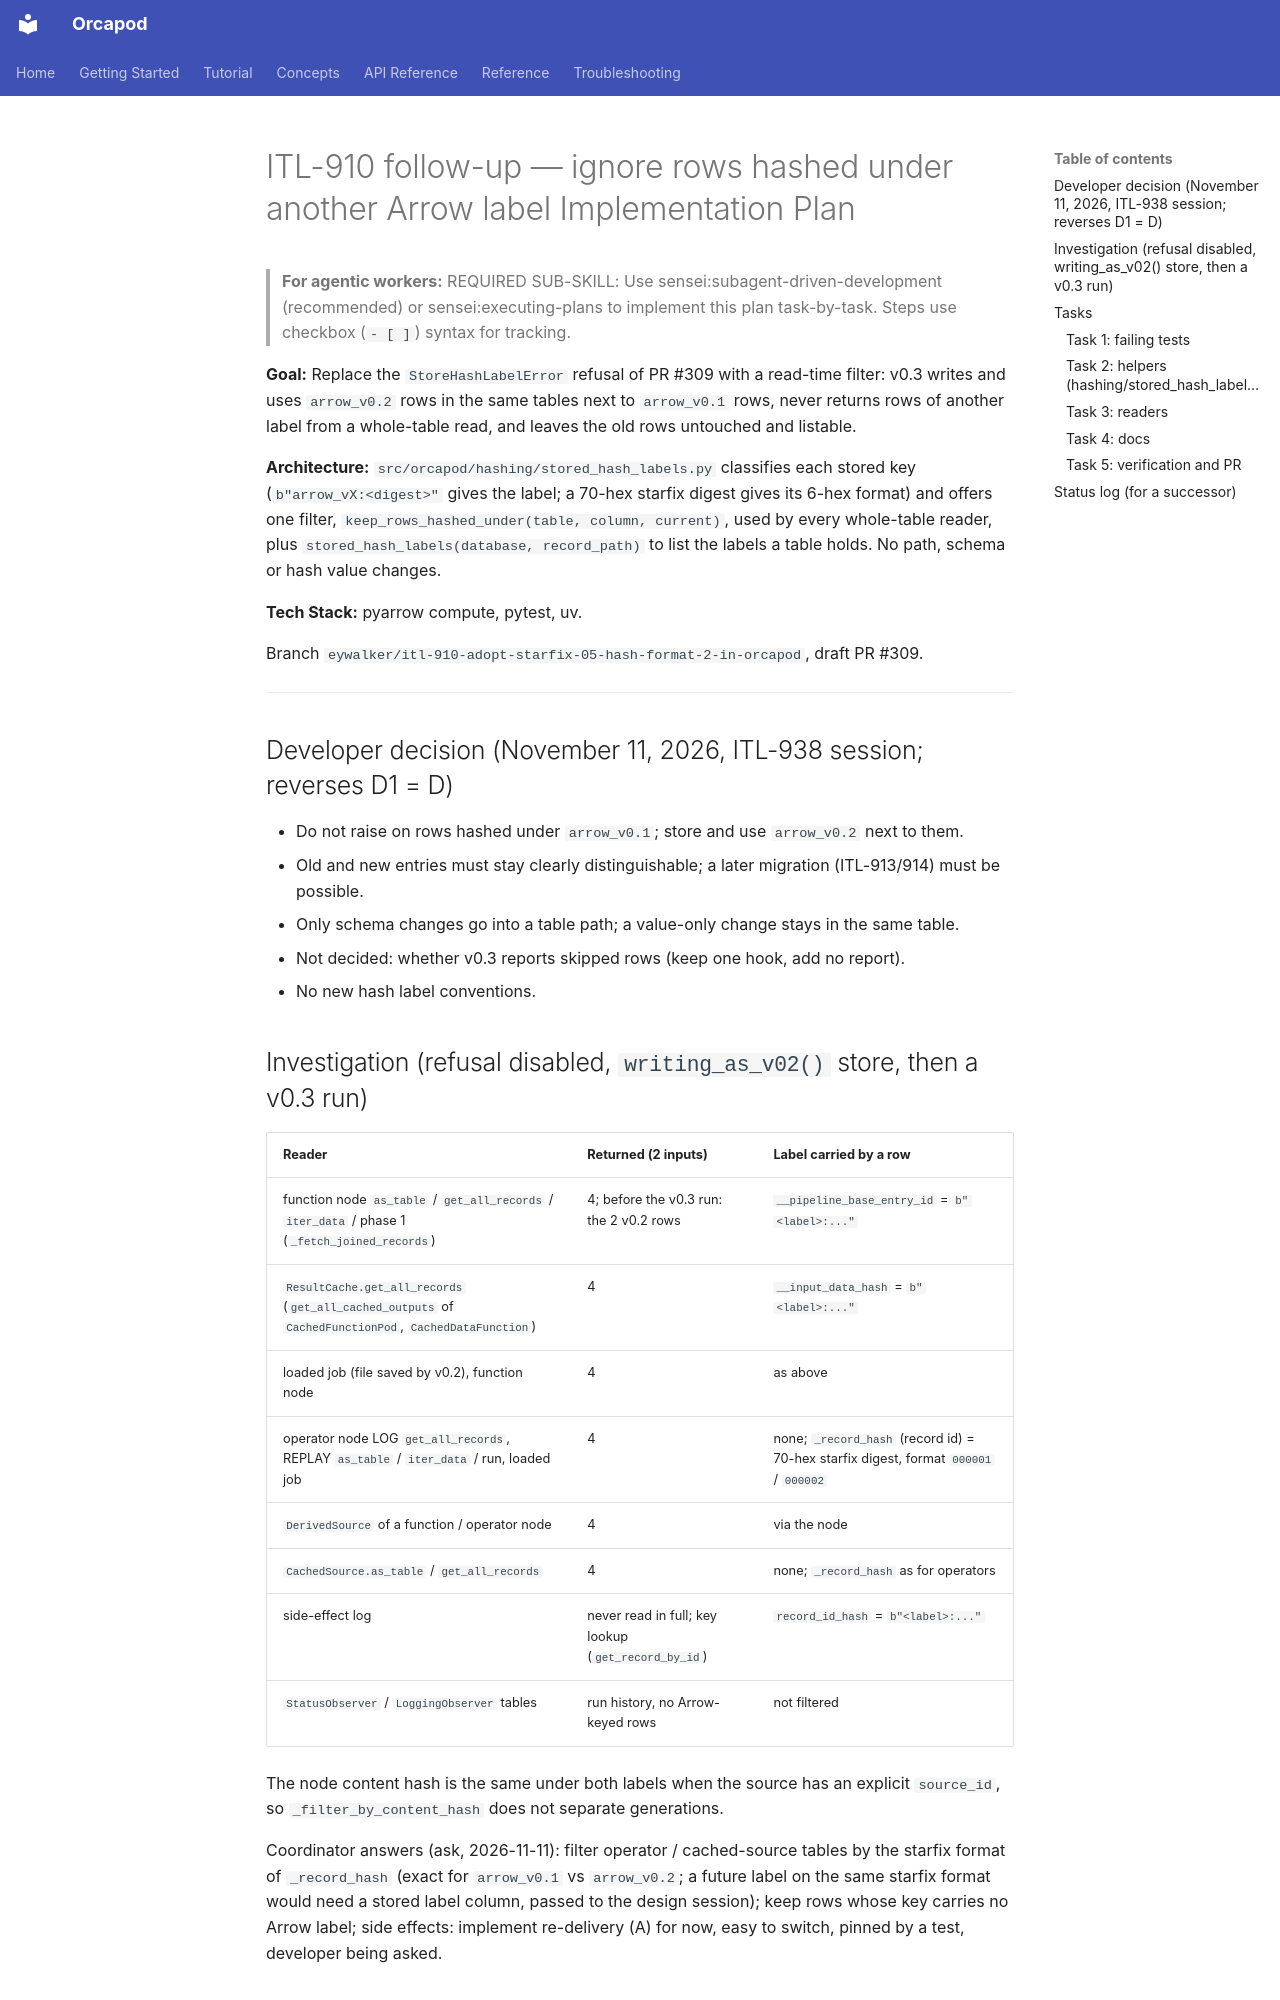

repository: nauticalab/orcapod-python · page: dev/plans/2026-11-11-itl-910-followup-ignore-old-label-rows/index.html · generator: mkdocs

# ITL-910 follow-up — ignore rows hashed under another Arrow label Implementation Plan

> **For agentic workers:** REQUIRED SUB-SKILL: Use sensei:subagent-driven-development (recommended) or sensei:executing-plans to implement this plan task-by-task. Steps use checkbox (`- [ ]`) syntax for tracking.

**Goal:** Replace the `StoreHashLabelError` refusal of PR #309 with a read-time filter: v0.3 writes
and uses `arrow_v0.2` rows in the same tables next to `arrow_v0.1` rows, never returns rows of
another label from a whole-table read, and leaves the old rows untouched and listable.

**Architecture:** `src/orcapod/hashing/stored_hash_labels.py` classifies each stored key
(`b"arrow_vX:<digest>"` gives the label; a 70-hex starfix digest gives its 6-hex format) and
offers one filter, `keep_rows_hashed_under(table, column, current)`, used by every whole-table
reader, plus `stored_hash_labels(database, record_path)` to list the labels a table holds. No
path, schema or hash value changes.

**Tech Stack:** pyarrow compute, pytest, uv.

Branch `eywalker/itl-910-adopt-starfix-05-hash-format-2-in-orcapod`, draft PR #309.

---

## Developer decision (November 11, 2026, ITL-938 session; reverses D1 = D)

- Do not raise on rows hashed under `arrow_v0.1`; store and use `arrow_v0.2` next to them.
- Old and new entries must stay clearly distinguishable; a later migration (ITL-913/914) must
  be possible.
- Only schema changes go into a table path; a value-only change stays in the same table.
- Not decided: whether v0.3 reports skipped rows (keep one hook, add no report).
- No new hash label conventions.

## Investigation (refusal disabled, `writing_as_v02()` store, then a v0.3 run)

| Reader | Returned (2 inputs) | Label carried by a row |
|---|---|---|
| function node `as_table` / `get_all_records` / `iter_data` / phase 1 (`_fetch_joined_records`) | 4; before the v0.3 run: the 2 v0.2 rows | `__pipeline_base_entry_id` = `b"<label>:..."` |
| `ResultCache.get_all_records` (`get_all_cached_outputs` of `CachedFunctionPod`, `CachedDataFunction`) | 4 | `__input_data_hash` = `b"<label>:..."` |
| loaded job (file saved by v0.2), function node | 4 | as above |
| operator node LOG `get_all_records`, REPLAY `as_table` / `iter_data` / run, loaded job | 4 | none; `_record_hash` (record id) = 70-hex starfix digest, format `000001` / `000002` |
| `DerivedSource` of a function / operator node | 4 | via the node |
| `CachedSource.as_table` / `get_all_records` | 4 | none; `_record_hash` as for operators |
| side-effect log | never read in full; key lookup (`get_record_by_id`) | `record_id_hash` = `b"<label>:..."` |
| `StatusObserver` / `LoggingObserver` tables | run history, no Arrow-keyed rows | not filtered |

The node content hash is the same under both labels when the source has an explicit
`source_id`, so `_filter_by_content_hash` does not separate generations.

Coordinator answers (ask, 2026-11-11): filter operator / cached-source tables by the starfix
format of `_record_hash` (exact for `arrow_v0.1` vs `arrow_v0.2`; a future label on the same
starfix format would need a stored label column, passed to the design session); keep rows
whose key carries no Arrow label; side effects: implement re-delivery (A) for now, easy to
switch, pinned by a test, developer being asked.

## Tasks
